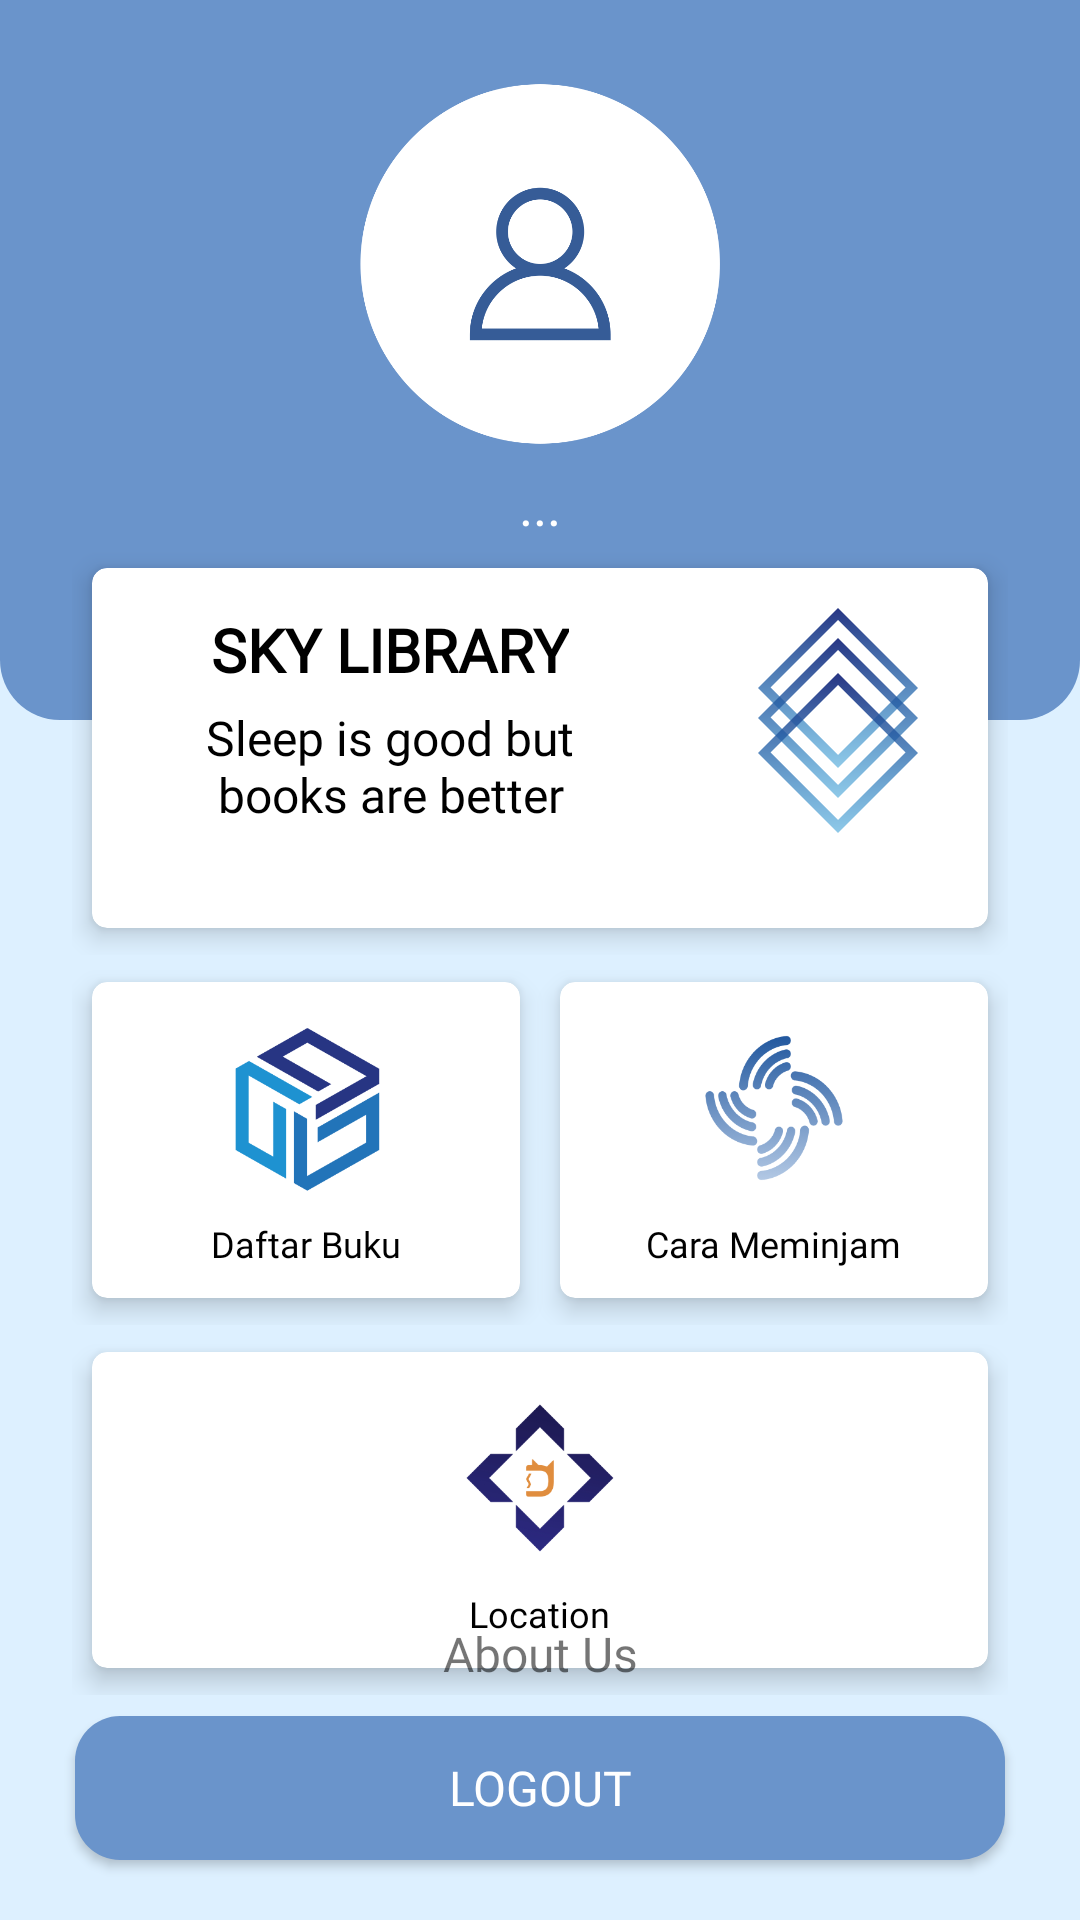

The Android layout XML behind this screen, and the referenced resources:
<!-- AndroidManifest.xml: application theme Theme.UAS_13037_13038_13048_13065 -->
<!-- res/layout/activity_menu.xml -->
<?xml version="1.0" encoding="utf-8"?>
<androidx.constraintlayout.widget.ConstraintLayout xmlns:android="http://schemas.android.com/apk/res/android"
    xmlns:app="http://schemas.android.com/apk/res-auto"
    xmlns:tools="http://schemas.android.com/tools"
    android:layout_width="match_parent"
    android:layout_height="match_parent"
    android:background="#DDF0FF"
    tools:context=".MenuActivity">

    <ImageView
        android:layout_width="match_parent"
        android:layout_height="240dp"
        android:src="@drawable/kotak_atas"
        app:layout_constraintTop_toTopOf="parent"/>

    <ImageView
        android:id="@+id/foto_profil"
        android:layout_width="120dp"
        android:layout_height="120dp"
        android:layout_marginTop="28dp"
        android:src="@drawable/profil"
        app:layout_constraintLeft_toLeftOf="parent"
        app:layout_constraintRight_toRightOf="parent"
        app:layout_constraintTop_toTopOf="parent" />

    <TextView
        android:id="@+id/name"
        android:layout_width="match_parent"
        android:layout_height="wrap_content"
        android:text="..."
        android:textAlignment="center"
        app:layout_constraintTop_toBottomOf="@id/foto_profil"
        android:layout_marginTop="8dp"
        android:fontFamily="@font/lobster"
        android:textColor="@color/white"
        android:textSize="18sp"/>

    <LinearLayout
        android:id="@+id/layout_menu"
        app:layout_constraintTop_toBottomOf="@+id/name"
        android:layout_width="match_parent"
        android:layout_height="wrap_content"
        android:layout_marginStart="24dp"
        android:layout_marginEnd="24dp"
        android:orientation="vertical">
        <GridLayout
            android:layout_width="match_parent"
            android:layout_height="wrap_content"
            android:rowCount="1"
            android:columnCount="1"
            android:alignmentMode="alignMargins"
            android:columnOrderPreserved="false">
            <androidx.cardview.widget.CardView
                android:layout_width="0dp"
                android:layout_height="wrap_content"
                android:layout_columnWeight="1"
                android:layout_rowWeight="1"
                app:cardElevation="5dp"
                app:cardCornerRadius="5dp"
                app:cardUseCompatPadding="true">
                <LinearLayout
                    android:layout_width="match_parent"
                    android:layout_height="wrap_content"
                    android:layout_marginBottom="20dp"
                    android:orientation="horizontal"
                    android:weightSum="2">

                    <LinearLayout
                        android:layout_width="wrap_content"
                        android:layout_height="match_parent"
                        android:layout_weight="2"
                        android:gravity="center"
                        android:orientation="vertical">

                        <TextView
                            android:layout_width="wrap_content"
                            android:layout_height="wrap_content"
                            android:fontFamily="@font/lobster"
                            android:textStyle="bold"
                            android:text="@string/app_name"
                            android:textColor="@color/black"
                            android:textSize="20sp" />

                        <TextView
                            android:layout_width="wrap_content"
                            android:layout_height="wrap_content"
                            android:layout_marginTop="5dp"
                            android:fontFamily="@font/lobster"
                            android:textAlignment="center"
                            android:text="Sleep is good but
                            books are better"
                            android:textColor="@color/black"
                            android:textSize="16sp" />
                    </LinearLayout>

                    <ImageView
                        android:layout_width="100dp"
                        android:layout_height="100dp"
                        android:layout_weight="1"
                        android:src="@drawable/ic_logo2" />
                </LinearLayout>

            </androidx.cardview.widget.CardView>
        </GridLayout>
    </LinearLayout>

    <LinearLayout
        android:id="@+id/menu"
        app:layout_constraintTop_toBottomOf="@+id/layout_menu"
        android:layout_width="match_parent"
        android:layout_height="wrap_content"
        android:layout_marginStart="24dp"
        android:layout_marginEnd="24dp"
        android:orientation="vertical">
        <GridLayout
            android:layout_width="match_parent"
            android:layout_height="wrap_content"
            android:rowCount="1"
            android:columnCount="2"
            android:alignmentMode="alignMargins"
            android:columnOrderPreserved="false">
            <androidx.cardview.widget.CardView
                android:layout_width="0dp"
                android:layout_height="wrap_content"
                android:layout_columnWeight="1"
                android:layout_rowWeight="1"
                app:cardElevation="5dp"
                app:cardCornerRadius="5dp"
                app:cardUseCompatPadding="true">
                <LinearLayout
                    android:layout_width="match_parent"
                    android:layout_height="wrap_content"
                    android:orientation="vertical"
                    android:gravity="center_horizontal"
                    android:onClick="clickList"
                    android:padding="10dp">
                    <ImageView
                        android:id="@+id/dashboard_ic1"
                        android:layout_width="64dp"
                        android:layout_height="64dp"
                        android:src="@drawable/ic_logo" />
                    <TextView
                        android:id="@+id/dashboard_txt1"
                        android:layout_width="wrap_content"
                        android:layout_height="wrap_content"
                        android:layout_marginTop="5dp"
                        android:fontFamily="@font/lobster"
                        android:text="Daftar Buku"
                        android:textColor="@color/black"
                        android:textSize="12sp" />
                </LinearLayout>
            </androidx.cardview.widget.CardView>
            <androidx.cardview.widget.CardView
                android:layout_width="0dp"
                android:layout_height="wrap_content"
                android:layout_columnWeight="1"
                android:layout_rowWeight="1"
                app:cardElevation="5dp"
                app:cardCornerRadius="5dp"
                app:cardUseCompatPadding="true">
                <LinearLayout
                    android:layout_width="match_parent"
                    android:layout_height="wrap_content"
                    android:orientation="vertical"
                    android:gravity="center_horizontal"
                    android:onClick="clickPinjam"
                    android:padding="10dp">
                    <ImageView
                        android:id="@+id/dashboard_ic2"
                        android:layout_width="64dp"
                        android:layout_height="64dp"
                        android:src="@drawable/ic_logo3" />

                    <TextView
                        android:id="@+id/dashboard_txt2"
                        android:layout_width="wrap_content"
                        android:layout_height="wrap_content"
                        android:layout_marginTop="5dp"
                        android:fontFamily="@font/lobster"
                        android:text="Cara Meminjam"
                        android:textColor="@color/black"
                        android:textSize="12sp" />
                </LinearLayout>
            </androidx.cardview.widget.CardView>
        </GridLayout>
    </LinearLayout>

    <LinearLayout
        android:id="@+id/menu1"
        app:layout_constraintTop_toBottomOf="@+id/menu"
        android:layout_width="match_parent"
        android:layout_height="wrap_content"
        android:layout_marginStart="24dp"
        android:layout_marginEnd="24dp"
        android:orientation="vertical">
        <GridLayout
            android:layout_width="match_parent"
            android:layout_height="wrap_content"
            android:rowCount="1"
            android:columnCount="1"
            android:alignmentMode="alignMargins"
            android:columnOrderPreserved="false">
            <androidx.cardview.widget.CardView
                android:layout_width="0dp"
                android:layout_height="wrap_content"
                android:layout_columnWeight="1"
                android:layout_rowWeight="1"
                app:cardElevation="5dp"
                app:cardCornerRadius="5dp"
                app:cardUseCompatPadding="true">
                <LinearLayout
                    android:layout_width="match_parent"
                    android:layout_height="wrap_content"
                    android:orientation="vertical"
                    android:gravity="center_horizontal"
                    android:onClick="clickLocation"
                    android:padding="10dp">
                    <ImageView
                        android:id="@+id/dashboard_ic3"
                        android:layout_width="64dp"
                        android:layout_height="64dp"
                        android:src="@drawable/ic_logo4" />

                    <TextView
                        android:id="@+id/dashboard_txt3"
                        android:layout_width="wrap_content"
                        android:layout_height="wrap_content"
                        android:layout_marginTop="5dp"
                        android:fontFamily="@font/lobster"
                        android:text="Location"
                        android:textColor="@color/black"
                        android:textSize="12sp" />
                </LinearLayout>
            </androidx.cardview.widget.CardView>
        </GridLayout>
    </LinearLayout>

    <TextView
        android:id="@+id/about"
        android:layout_width="wrap_content"
        android:layout_height="wrap_content"
        android:paddingRight="10dp"
        android:paddingLeft="10dp"
        android:text="About Us"
        android:textSize="16dp"
        android:fontFamily="@font/lobster"
        android:onClick="clickAbout"
        android:layout_marginRight="25dp"
        android:layout_marginLeft="25dp"
        android:layout_marginBottom="10dp"
        app:layout_constraintRight_toRightOf="parent"
        app:layout_constraintLeft_toLeftOf="parent"
        app:layout_constraintBottom_toTopOf="@+id/btn_logout" />



    <androidx.appcompat.widget.AppCompatButton
        android:id="@+id/btn_logout"
        android:layout_width="match_parent"
        android:layout_height="wrap_content"
        android:background="@drawable/btn_blue"
        android:text="Logout"
        android:textSize="16dp"
        android:textColor="@color/white"
        android:fontFamily="@font/lobster"
        android:layout_marginRight="25dp"
        android:layout_marginLeft="25dp"
        android:layout_marginBottom="20dp"
        app:layout_constraintBottom_toBottomOf="parent"/>


</androidx.constraintlayout.widget.ConstraintLayout>
<!-- resources referenced by this layout -->
<resources>
  <color name="black">#FF000000</color>
  <color name="white">#FFFFFFFF</color>
  <!-- drawable btn_blue (drawable-v24) -->
  <?xml version="1.0" encoding="utf-8"?>
  <shape xmlns:android="http://schemas.android.com/apk/res/android">
      android:shape="rectangle">
      <solid android:color="#6A94CB"/>
      <corners android:radius="15dp"/>
  </shape>
  <!-- drawable ic_logo: png bitmap (drawable-v24, 9761 bytes) -->
  <!-- drawable ic_logo2: png bitmap (drawable-v24, 15888 bytes) -->
  <!-- drawable ic_logo3: png bitmap (drawable-v24, 23926 bytes) -->
  <!-- drawable ic_logo4: png bitmap (drawable-v24, 12603 bytes) -->
  <!-- drawable kotak_atas (drawable-v24) -->
  <?xml version="1.0" encoding="utf-8"?>
  <shape xmlns:android="http://schemas.android.com/apk/res/android">
      <solid android:color="#6A94CB"/>
      <corners
          android:bottomRightRadius="20dp"
          android:bottomLeftRadius="20dp"/>
  </shape>
  <!-- drawable profil: png bitmap (drawable, 41019 bytes) -->
  <string name="app_name">SKY LIBRARY</string>
  <style name="Theme.UAS_13037_13038_13048_13065" parent="Theme.MaterialComponents.DayNight.DarkActionBar">
          
          <item name="colorPrimary">#6A94CB</item>
          <item name="colorPrimaryVariant">#6A94CB</item>
          <item name="colorOnPrimary">@color/white</item>
          
          <item name="colorSecondary">@color/teal_200</item>
          <item name="colorSecondaryVariant">@color/teal_700</item>
          <item name="colorOnSecondary">@color/black</item>
          
          <item name="android:statusBarColor" tools:targetApi="l">?attr/colorPrimaryVariant</item>
          
      </style>
  <color name="teal_200">#FF03DAC5</color>
  <color name="teal_700">#FF018786</color>
</resources>
